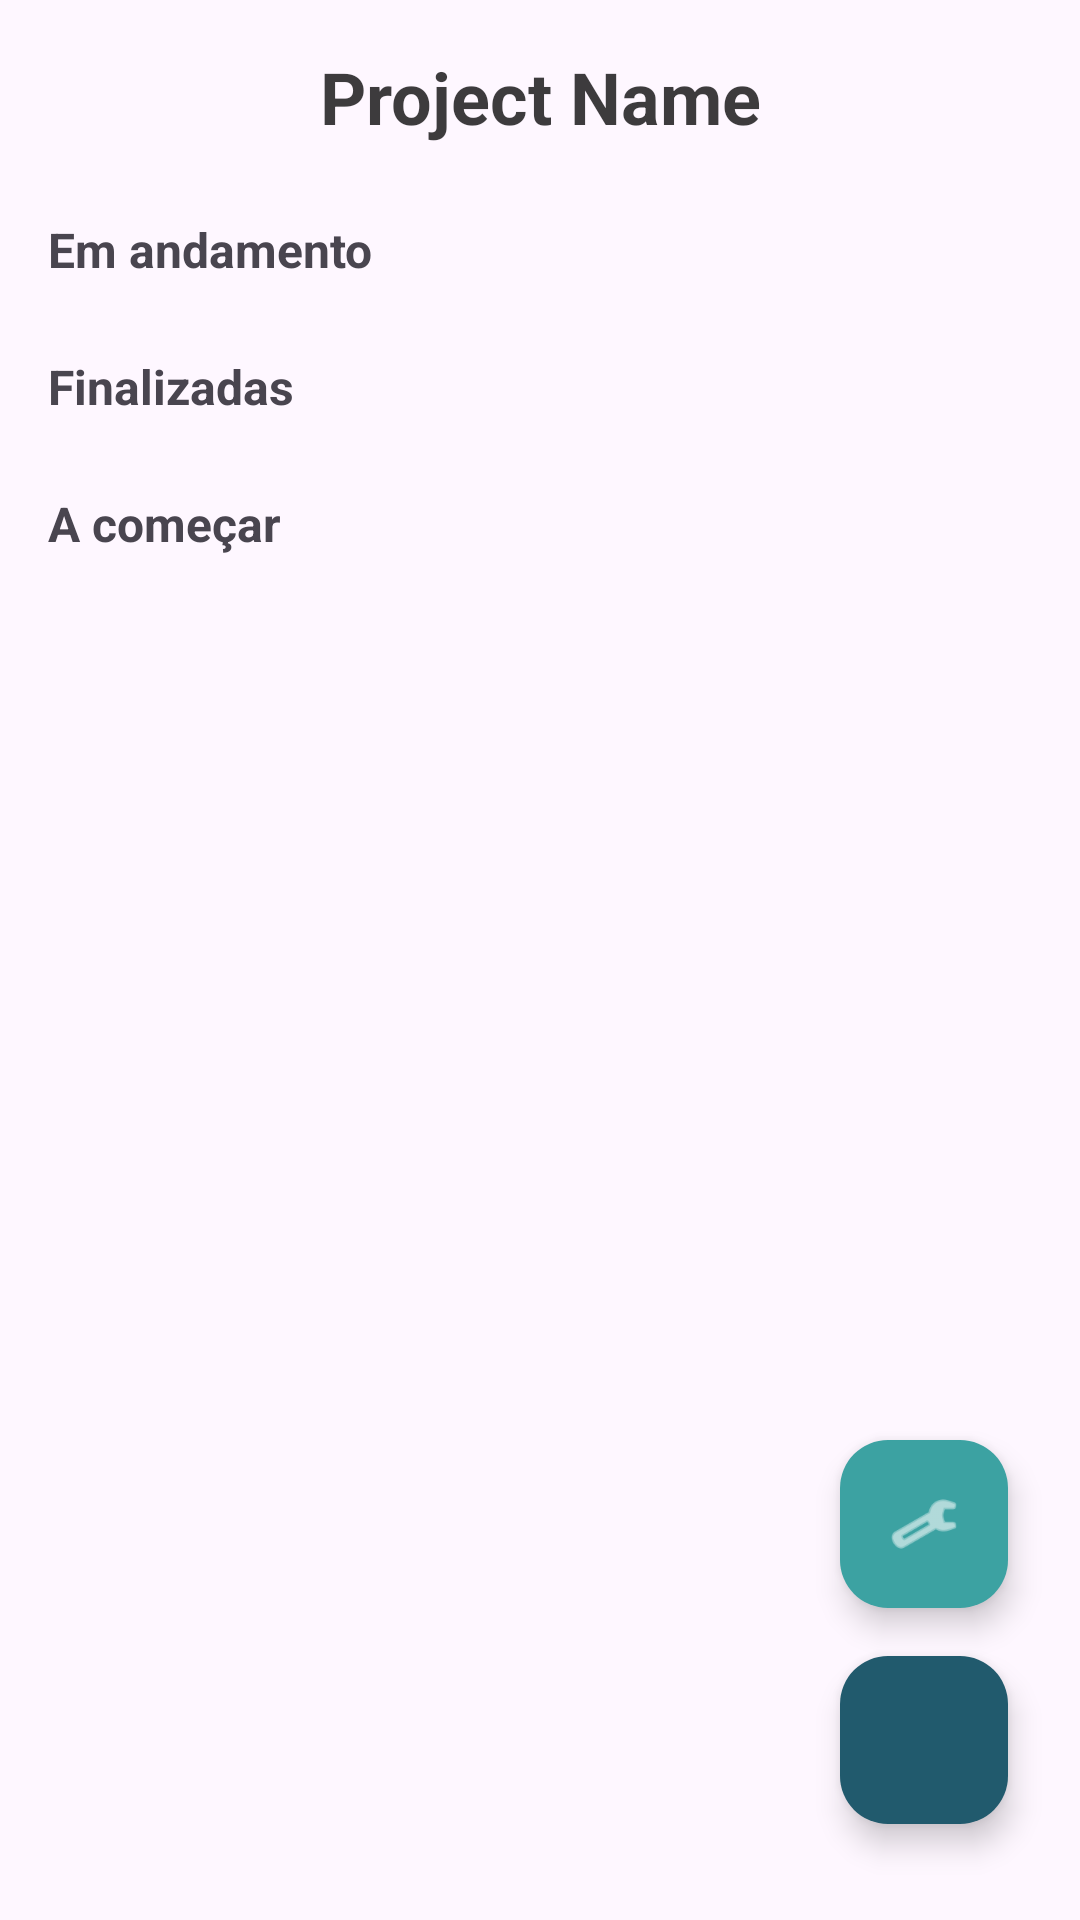

Layout XML and referenced resources for this Android screen:
<!-- AndroidManifest.xml: application theme Theme.TaskFlow -->
<!-- res/layout/fragment_equipe_tarefas.xml -->
<?xml version="1.0" encoding="utf-8"?>
<androidx.constraintlayout.widget.ConstraintLayout xmlns:android="http://schemas.android.com/apk/res/android"
    xmlns:app="http://schemas.android.com/apk/res-auto"
    xmlns:tools="http://schemas.android.com/tools"
    android:layout_width="match_parent"
    android:layout_height="match_parent"
    tools:context=".ui.equipes.EquipeTarefasFragment">

    
    <TextView
        android:id="@+id/tvProjectName"
        android:layout_width="0dp"
        android:layout_height="wrap_content"
        android:layout_marginStart="32dp"
        android:layout_marginTop="16dp"
        android:layout_marginEnd="32dp"
        android:text="Project Name"
        android:textAlignment="center"
        android:textColor="#C4020202"
        android:textSize="24sp"
        android:textStyle="bold"
        app:layout_constraintEnd_toEndOf="parent"
        app:layout_constraintStart_toStartOf="parent"
        app:layout_constraintTop_toTopOf="parent" />

    
    <com.google.android.material.floatingactionbutton.FloatingActionButton
        android:id="@+id/fabGerenciarMembros"
        android:layout_width="wrap_content"
        android:layout_height="wrap_content"
        android:layout_marginEnd="24dp"
        android:layout_marginBottom="16dp"
        android:contentDescription="Gerenciar membros do projeto"
        android:src="@android:drawable/ic_menu_manage"
        app:backgroundTint="@color/Secundaria"
        app:layout_constraintBottom_toTopOf="@+id/fabCriarTarefa"
        app:layout_constraintEnd_toEndOf="parent"
        app:tint="@color/white"
        app:fabSize="mini" />

    
    <com.google.android.material.floatingactionbutton.FloatingActionButton
        android:id="@+id/fabCriarTarefa"
        android:layout_width="wrap_content"
        android:layout_height="wrap_content"
        android:layout_marginEnd="24dp"
        android:layout_marginBottom="32dp"
        android:contentDescription="Criar Nova Tarefa"
        android:src="@drawable/add"
        app:backgroundTint="@color/Principal"
        app:layout_constraintBottom_toBottomOf="parent"
        app:layout_constraintEnd_toEndOf="parent"
        app:tint="@color/white" />

    
    <TextView
        android:id="@+id/tvEmAndamento"
        android:layout_width="wrap_content"
        android:layout_height="wrap_content"
        android:layout_marginStart="16dp"
        android:layout_marginTop="24dp"
        android:text="Em andamento"
        android:textSize="16sp"
        android:textStyle="bold"
        app:layout_constraintStart_toStartOf="parent"
        app:layout_constraintTop_toBottomOf="@+id/tvProjectName" />

    <androidx.recyclerview.widget.RecyclerView
        android:id="@+id/rvTarefasAndamento"
        android:layout_width="0dp"
        android:layout_height="wrap_content"
        android:layout_marginStart="16dp"
        android:layout_marginTop="8dp"
        android:layout_marginEnd="16dp"
        app:layout_constraintEnd_toEndOf="parent"
        app:layout_constraintStart_toStartOf="parent"
        app:layout_constraintTop_toBottomOf="@+id/tvEmAndamento"
        tools:itemCount="3"
        tools:listitem="@layout/item_tarefa_andamento" />

    
    <TextView
        android:id="@+id/tvFinalizadas"
        android:layout_width="wrap_content"
        android:layout_height="wrap_content"
        android:layout_marginStart="16dp"
        android:layout_marginTop="16dp"
        android:text="Finalizadas"
        android:textSize="16sp"
        android:textStyle="bold"
        app:layout_constraintStart_toStartOf="parent"
        app:layout_constraintTop_toBottomOf="@+id/rvTarefasAndamento" />

    <androidx.recyclerview.widget.RecyclerView
        android:id="@+id/rvTarefasFinalizadas"
        android:layout_width="0dp"
        android:layout_height="wrap_content"
        android:layout_marginStart="16dp"
        android:layout_marginTop="8dp"
        android:layout_marginEnd="16dp"
        app:layout_constraintEnd_toEndOf="parent"
        app:layout_constraintStart_toStartOf="parent"
        app:layout_constraintTop_toBottomOf="@+id/tvFinalizadas"
        tools:itemCount="2"
        tools:listitem="@layout/item_tarefa_finalizada" />

    
    <TextView
        android:id="@+id/tvAComecar"
        android:layout_width="wrap_content"
        android:layout_height="wrap_content"
        android:layout_marginStart="16dp"
        android:layout_marginTop="16dp"
        android:text="A começar"
        android:textSize="16sp"
        android:textStyle="bold"
        app:layout_constraintStart_toStartOf="parent"
        app:layout_constraintTop_toBottomOf="@+id/rvTarefasFinalizadas" />

    <androidx.recyclerview.widget.RecyclerView
        android:id="@+id/rvTarefasAComecar"
        android:layout_width="0dp"
        android:layout_height="0dp"
        android:layout_marginStart="16dp"
        android:layout_marginTop="8dp"
        android:layout_marginEnd="16dp"
        android:layout_marginBottom="16dp"
        app:layout_constraintBottom_toBottomOf="parent"
        app:layout_constraintEnd_toEndOf="parent"
        app:layout_constraintStart_toStartOf="parent"
        app:layout_constraintTop_toBottomOf="@+id/tvAComecar"
        tools:itemCount="4"
        tools:listitem="@layout/item_tarefa_afazer" />

</androidx.constraintlayout.widget.ConstraintLayout>
<!-- res/layout/item_tarefa_andamento.xml (included above) -->
<?xml version="1.0" encoding="utf-8"?>
<androidx.cardview.widget.CardView
    xmlns:android="http://schemas.android.com/apk/res/android"
    xmlns:app="http://schemas.android.com/apk/res-auto"
    android:layout_width="match_parent"
    android:layout_height="wrap_content"
    android:layout_margin="8dp"
    app:cardCornerRadius="16dp"
    app:cardElevation="0dp">

    <androidx.constraintlayout.widget.ConstraintLayout
        android:layout_width="match_parent"
        android:layout_height="wrap_content"
        android:background="#FFD7A6"
        android:paddingBottom="14dp"
        android:paddingTop="12dp"
        android:paddingLeft="16dp"
        android:paddingRight="16dp">

        <ImageView
            android:id="@+id/taskCheckView"
            android:layout_width="20dp"
            android:layout_height="20dp"
            android:src="@drawable/check_icon"
            app:layout_constraintStart_toStartOf="parent"
            app:layout_constraintTop_toTopOf="@+id/taskNameText"
            app:layout_constraintBottom_toBottomOf="@+id/taskNameText" />

        <TextView
            android:id="@+id/taskNameText"
            android:layout_width="0dp"
            android:layout_height="wrap_content"
            android:layout_marginStart="8dp"
            android:text="Task Name"
            android:textColor="#333333"
            android:textSize="18sp"
            android:textStyle="bold"
            app:layout_constraintStart_toEndOf="@+id/taskCheckView"
            app:layout_constraintTop_toTopOf="parent"
            app:layout_constraintBottom_toTopOf="@+id/progressBar"
            app:layout_constraintEnd_toStartOf="@+id/peopleLayout" />

        <ProgressBar
            android:id="@+id/progressBar"
            style="?android:attr/progressBarStyleHorizontal"
            android:layout_width="0dp"
            android:layout_height="4dp"
            android:layout_marginStart="8dp"
            android:layout_marginTop="8dp"
            android:layout_marginEnd="30dp"
            android:progress="35"
            android:progressBackgroundTint="#FFFFFF"
            android:progressBackgroundTintMode="src_over"
            android:progressTint="#EAAC7F"
            app:layout_constraintStart_toEndOf="@+id/taskCheckView"
            app:layout_constraintTop_toBottomOf="@+id/taskNameText"
            app:layout_constraintEnd_toStartOf="@+id/peopleLayout"
            app:layout_constraintBottom_toBottomOf="parent" />

        <FrameLayout
            android:id="@+id/peopleLayout"
            android:layout_width="wrap_content"
            android:layout_height="wrap_content"
            android:layout_marginEnd="12dp"
            app:layout_constraintBottom_toBottomOf="parent"
            app:layout_constraintEnd_toStartOf="@+id/arrowImageView"
            app:layout_constraintTop_toTopOf="parent">

            <ImageView
                android:id="@+id/person1"
                android:layout_width="40dp"
                android:layout_height="40dp"
                android:src="@drawable/user_img" />

            <ImageView
                android:id="@+id/person2"
                android:layout_width="40dp"
                android:layout_height="40dp"
                android:layout_marginStart="22dp"
                android:src="@drawable/user_img" />

            <ImageView
                android:id="@+id/personAdd"
                android:layout_width="40dp"
                android:layout_height="40dp"
                android:layout_marginStart="44dp"
                android:src="@drawable/add_andamento_img" />

        </FrameLayout>

        
        <ImageView
            android:id="@+id/arrowImageView"
            android:layout_width="32dp"
            android:layout_height="30dp"
            android:layout_marginStart="16dp"
            android:src="@drawable/right"
            app:tint="#333333"
            app:layout_constraintEnd_toEndOf="parent"
            app:layout_constraintTop_toTopOf="parent"
            app:layout_constraintBottom_toBottomOf="parent" />

    </androidx.constraintlayout.widget.ConstraintLayout>
</androidx.cardview.widget.CardView>
<!-- res/layout/item_tarefa_afazer.xml (included above) -->
<?xml version="1.0" encoding="utf-8"?>
<androidx.cardview.widget.CardView
    xmlns:android="http://schemas.android.com/apk/res/android"
    xmlns:app="http://schemas.android.com/apk/res-auto"
    android:layout_width="match_parent"
    android:layout_height="wrap_content"
    android:layout_margin="8dp"
    app:cardCornerRadius="16dp"
    app:cardElevation="0dp">

    <androidx.constraintlayout.widget.ConstraintLayout
        android:layout_width="match_parent"
        android:layout_height="wrap_content"
        android:background="#DEB8C9"
        android:paddingBottom="14dp"
        android:paddingTop="12dp"
        android:paddingLeft="16dp"
        android:paddingRight="16dp">

        <ImageView
            android:id="@+id/taskCheckView"
            android:layout_width="20dp"
            android:layout_height="20dp"
            android:src="@drawable/check_icon"
            app:layout_constraintStart_toStartOf="parent"
            app:layout_constraintTop_toTopOf="@+id/taskNameText"
            app:layout_constraintBottom_toBottomOf="@+id/taskNameText" />

        <TextView
            android:id="@+id/taskNameText"
            android:layout_width="0dp"
            android:layout_height="wrap_content"
            android:layout_marginStart="8dp"
            android:text="Task Name"
            android:textColor="#333333"
            android:textSize="18sp"
            android:textStyle="bold"
            app:layout_constraintStart_toEndOf="@+id/taskCheckView"
            app:layout_constraintTop_toTopOf="parent"
            app:layout_constraintBottom_toTopOf="@+id/progressBar"
            app:layout_constraintEnd_toStartOf="@+id/peopleLayout" />

        <ProgressBar
            android:id="@+id/progressBar"
            style="?android:attr/progressBarStyleHorizontal"
            android:layout_width="0dp"
            android:layout_height="4dp"
            android:layout_marginStart="8dp"
            android:layout_marginTop="8dp"
            android:layout_marginEnd="30dp"
            android:progress="5"
            android:progressBackgroundTint="#FFFFFF"
            android:progressBackgroundTintMode="src_over"
            android:progressTint="#A98B98"
            app:layout_constraintStart_toEndOf="@+id/taskCheckView"
            app:layout_constraintTop_toBottomOf="@+id/taskNameText"
            app:layout_constraintEnd_toStartOf="@+id/peopleLayout"
            app:layout_constraintBottom_toBottomOf="parent" />

        <FrameLayout
            android:id="@+id/peopleLayout"
            android:layout_width="wrap_content"
            android:layout_height="wrap_content"
            android:layout_marginEnd="12dp"
            app:layout_constraintBottom_toBottomOf="parent"
            app:layout_constraintEnd_toStartOf="@+id/arrowImageView"
            app:layout_constraintTop_toTopOf="parent">

            <ImageView
                android:id="@+id/person1"
                android:layout_width="40dp"
                android:layout_height="40dp"
                android:src="@drawable/user_img" />

            <ImageView
                android:id="@+id/person2"
                android:layout_width="40dp"
                android:layout_height="40dp"
                android:layout_marginStart="22dp"
                android:src="@drawable/user_img" />

            <ImageView
                android:id="@+id/personAdd"
                android:layout_width="40dp"
                android:layout_height="40dp"
                android:layout_marginStart="44dp"
                android:src="@drawable/add_afazer_img" />

        </FrameLayout>

        
        <ImageView
            android:id="@+id/arrowImageView"
            android:layout_width="32dp"
            android:layout_height="30dp"
            android:layout_marginStart="16dp"
            android:src="@drawable/right"
            app:tint="#333333"
            app:layout_constraintEnd_toEndOf="parent"
            app:layout_constraintTop_toTopOf="parent"
            app:layout_constraintBottom_toBottomOf="parent" />

    </androidx.constraintlayout.widget.ConstraintLayout>
</androidx.cardview.widget.CardView>
<!-- resources referenced by this layout -->
<resources>
  <color name="Principal">#215a6d</color>
  <color name="Secundaria">#3ca2a2</color>
  <color name="white">#FFFFFFFF</color>
  <!-- drawable add_afazer_img: png bitmap (drawable, 1502 bytes) -->
  <!-- drawable add_andamento_img: png bitmap (drawable, 1526 bytes) -->
  <!-- drawable check_icon: png bitmap (drawable, 649 bytes) -->
  <!-- drawable right: png bitmap (drawable, 4508 bytes) -->
  <!-- drawable user_img: png bitmap (drawable, 1901 bytes) -->
  <style name="Theme.TaskFlow" parent="Base.Theme.TaskFlow" />
  <style name="Base.Theme.TaskFlow" parent="Theme.Material3.DayNight.NoActionBar">
          
           <item name="colorPrimary">@color/Principal</item>
      </style>
</resources>
